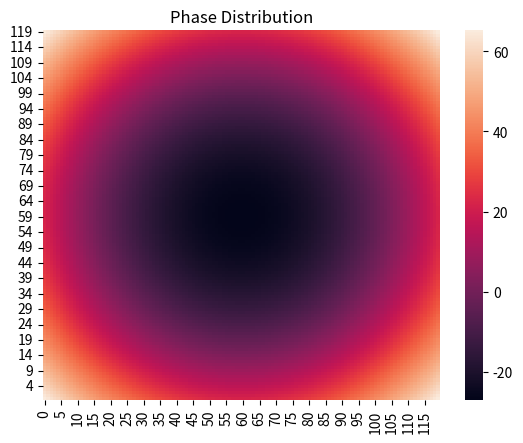

The matplotlib source for this figure:
import os
from time import time

import matplotlib.pyplot as plt
import numpy as np
import pandas as pd
from pandas import Series, DataFrame
import seaborn as sns


def plot_phase_distribution(phase_array):
    phase_data = pd.DataFrame(phase_array)
    array_id = np.asarray(range(len(phase_array)), dtype=int)
    df = pd.DataFrame(phase_data, index=array_id[::-1], columns=array_id)

    plt.figure()
    sns.heatmap(data=df)
    plt.title("Phase Distribution")
    plt.show()


def phase_distribution(wave_len, x, y, h):
    wave_num = 2 * np.pi / wave_len
    r = np.zeros([len(x), len(y)])
    for i in range(len(x)):
        for j in range(len(y)):
            r[i, j] = np.sqrt(np.power(x[i], 2) + np.power(y[j], 2) + np.power(h, 2))
    phase_array = wave_num * r
    for i in range(len(phase_array)):
        for j in range(len(phase_array[i])):
            if phase_array[i, j] > 180:
                phase_array[i, j] -= 360
            elif phase_array[i, j] < -180:
                phase_array[i, j] += 360
    return phase_array


def aperture_efficiency(wave_len, x, y, q):
    def cal_spillover(x, y, h, q):
        out = 0
        for i in range(len(x)):
            for j in range(len(y)):
                r = np.sqrt(np.power(x[i], 2) + np.power(y[j], 2) + np.power(h, 2))
                temp = np.power(h / r, q * 2)
                out += (0.015 * 0.015 * temp * h / np.power(r, 3))
        out = out / (2 * np.pi / (2 * q + 1))
        return out

    def cal_illumination(x, y, h, q):
        # aperture_size = (np.max(x) - np.min(x)) * (np.max(y) - np.min(y))
        aperture_size = (np.max(x) - np.min(x)) ** 2
        out1, out2 = 0, 0
        amp = np.zeros([len(x), len(y)])
        for i in range(len(x)):
            for j in range(len(y)):
                r = np.sqrt(np.power(x[i], 2) + np.power(y[j], 2) + np.power(h, 2))
                temp = np.power(h / r, q + 0) / r
                amp[i, j] = temp
                out1 += 0.015 * 0.015 * temp
                out2 += 0.015 * 0.015 * np.power(np.abs(temp), 2)
        out = 1 / aperture_size * np.power(np.abs(out1), 2) / out2
        return out, amp

    h_list = np.arange(start=wave_len * 10, stop=wave_len * 100, step=wave_len)
    list_num = len(h_list)
    e_spil = np.zeros([list_num, 1])
    e_illu = np.zeros([list_num, 1])
    amp_dist = np.zeros([list_num, len(x), len(y)])

    for h in h_list:
        id_h = np.where(h_list == h)[0].item()
        e_spil[id_h] = cal_spillover(x, y, h, q)
        e_illu[id_h], amp_dist[id_h] = cal_illumination(x, y, h, q)
    e_antenna = e_spil * e_illu

    plt.figure()
    plt.plot(h_list / wave_len, e_spil, color="r", label="Spillover")
    plt.plot(h_list / wave_len, e_illu, color="g", label="Illumination")
    plt.plot(h_list / wave_len, e_antenna, color="b", label="Antenna")
    plt.xlabel("Height(m)/$lambda$")
    plt.ylabel("")
    plt.grid()
    plt.legend()
    plt.title("Efficiency")
    plt.show()

    id_best = np.where(e_antenna == np.max(e_antenna))[0].item()
    h_best = h_list[id_best]
    print("Best Height of Feed: {:.3f} m\nEfficiency:\n\tSpillover: {:.3f}\n\tIllumination: {:.3f}\n\tAntenna: {:.3f}\n"
          .format(h_best, e_spil[id_best].item(), e_illu[id_best].item(), e_antenna[id_best].item()))
    return h_best


if __name__ == "__main__":
    wave_len = 0.3 / 10
    # x = np.arange(start=(-150 + 7.5) / 1e3, stop=150 / 1e3, step=15 / 1e3)
    # y = np.arange(start=(-150 + 7.5) / 1e3, stop=150 / 1e3, step=15 / 1e3)
    x = np.arange(start=(-900 + 7.5) / 1e3, stop=900 / 1e3, step=15 / 1e3)
    y = np.arange(start=(-900 + 7.5) / 1e3, stop=900 / 1e3, step=15 / 1e3)
    q = 6.5
    # h = aperture_efficiency(wave_len, x, y, q)
    # h = 0.27
    h = 1.59
    phase_array = phase_distribution(wave_len, x, y, h)
    # %%
    plot_phase_distribution(phase_array)
